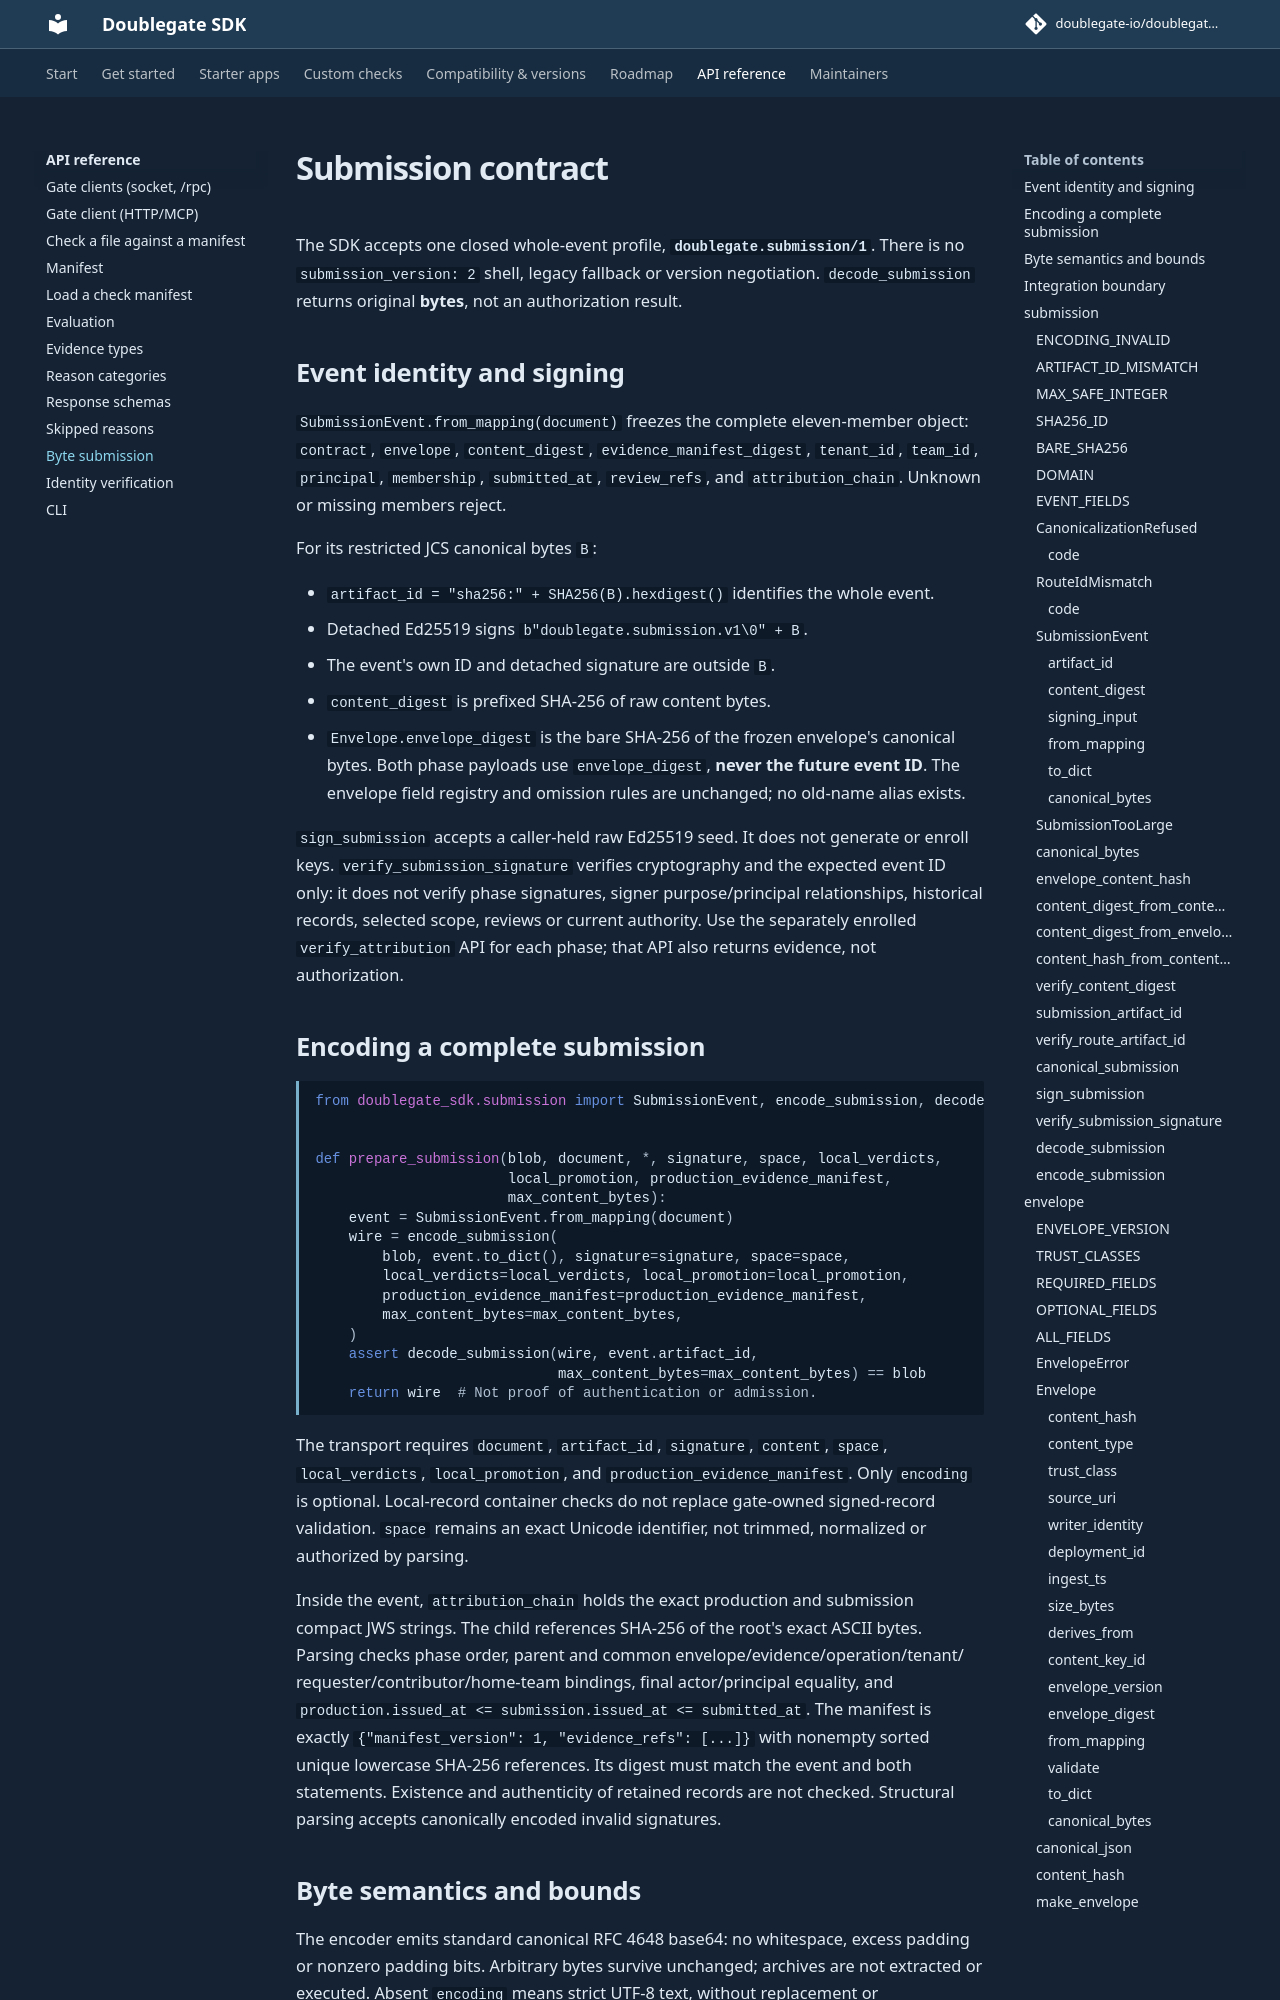

repository: doublegate-io/doublegate-sdk · page: dev/api/submission/index.html · generator: mkdocs

# Submission contract

The SDK accepts one closed whole-event profile, **`doublegate.submission/1`**.
There is no `submission_version: 2` shell, legacy fallback or version negotiation.
`decode_submission` returns original **bytes**, not an authorization result.
